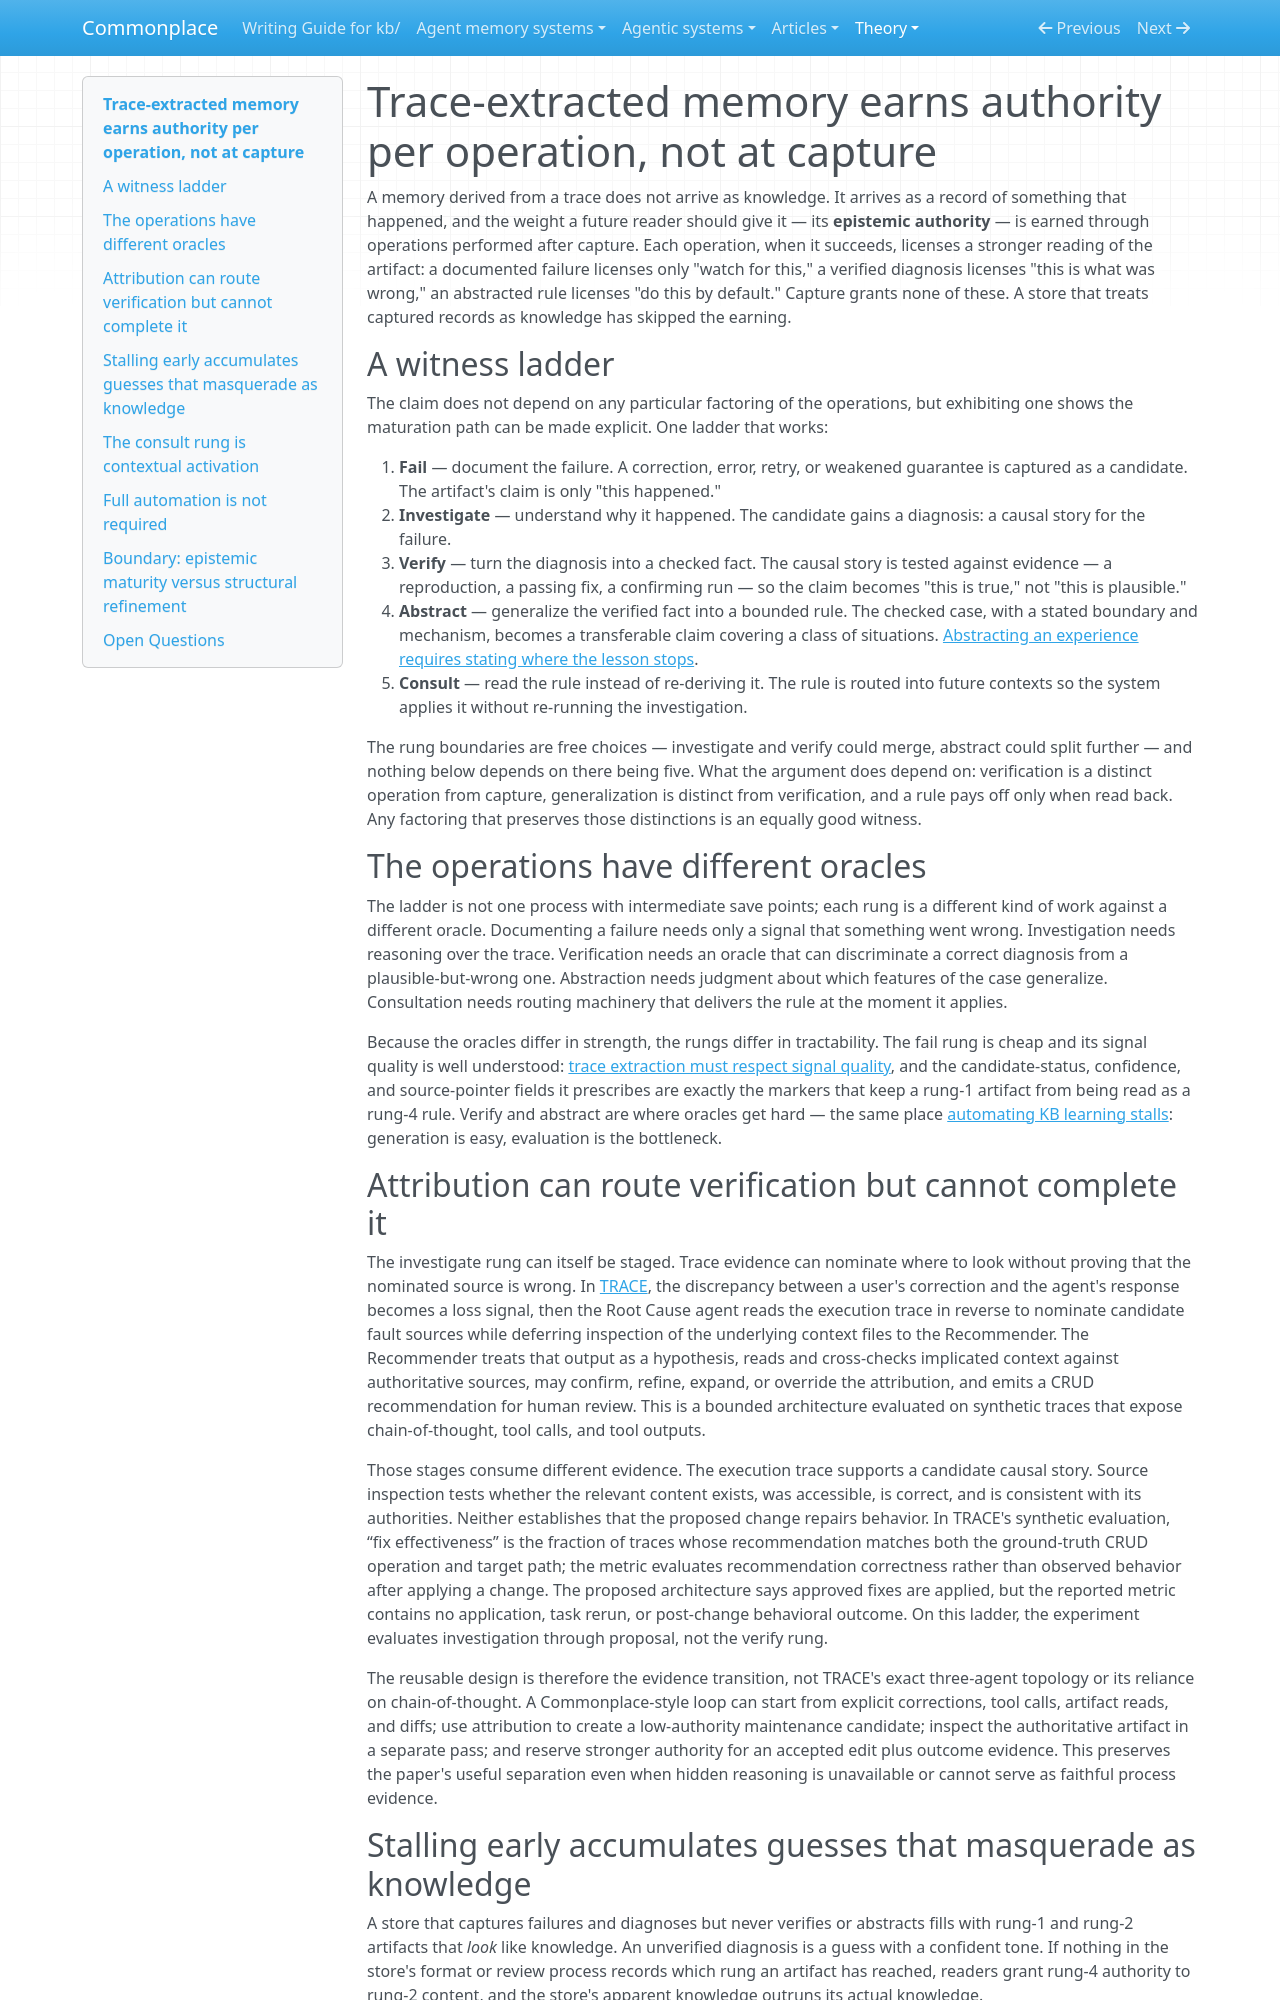

repository: zby/commonplace · page: theory/trace-extracted-memory-earns-authority-per-operation-not-at-capture/index.html · generator: mkdocs

---
description: "Trace memories begin as records; verification, abstraction, and consultation earn authority under progressively harder oracles, while unverified stores accumulate guesses presented as knowledge"
type: types/note.md
traits: [title-as-claim, has-external-sources]
tags: [agent-memory, learning-theory, context-engineering, failure-modes]
---

# Trace-extracted memory earns authority per operation, not at capture

A memory derived from a trace does not arrive as knowledge. It arrives as a record of something that happened, and the weight a future reader should give it — its **epistemic authority** — is earned through operations performed after capture. Each operation, when it succeeds, licenses a stronger reading of the artifact: a documented failure licenses only "watch for this," a verified diagnosis licenses "this is what was wrong," an abstracted rule licenses "do this by default." Capture grants none of these. A store that treats captured records as knowledge has skipped the earning.

## A witness ladder

The claim does not depend on any particular factoring of the operations, but exhibiting one shows the maturation path can be made explicit. One ladder that works:

1. **Fail** — document the failure. A correction, error, retry, or weakened guarantee is captured as a candidate. The artifact's claim is only "this happened."
2. **Investigate** — understand why it happened. The candidate gains a diagnosis: a causal story for the failure.
3. **Verify** — turn the diagnosis into a checked fact. The causal story is tested against evidence — a reproduction, a passing fix, a confirming run — so the claim becomes "this is true," not "this is plausible."
4. **Abstract** — generalize the verified fact into a bounded rule. The checked case, with a stated boundary and mechanism, becomes a transferable claim covering a class of situations. [Abstracting an experience requires stating where the lesson stops](./abstract-an-experience-only-when-you-can-state-the-boundary.md).
5. **Consult** — read the rule instead of re-deriving it. The rule is routed into future contexts so the system applies it without re-running the investigation.

The rung boundaries are free choices — investigate and verify could merge, abstract could split further — and nothing below depends on there being five. What the argument does depend on: verification is a distinct operation from capture, generalization is distinct from verification, and a rule pays off only when read back. Any factoring that preserves those distinctions is an equally good witness.

## The operations have different oracles

The ladder is not one process with intermediate save points; each rung is a different kind of work against a different oracle. Documenting a failure needs only a signal that something went wrong. Investigation needs reasoning over the trace. Verification needs an oracle that can discriminate a correct diagnosis from a plausible-but-wrong one. Abstraction needs judgment about which features of the case generalize. Consultation needs routing machinery that delivers the rule at the moment it applies.

Because the oracles differ in strength, the rungs differ in tractability. The fail rung is cheap and its signal quality is well understood: [trace extraction must respect signal quality](./agent-memory-requirements/use-trace-extraction-as-meta-learning.md), and the candidate-status, confidence, and source-pointer fields it prescribes are exactly the markers that keep a rung-1 artifact from being read as a rung-4 rule. Verify and abstract are where oracles get hard — the same place [automating KB learning stalls](./questions/what-gaps-remain-in-our-learning-loop.md): generation is easy, evaluation is the bottleneck.

## Attribution can route verification but cannot complete it

The investigate rung can itself be staged. Trace evidence can nominate where to look without proving that the nominated source is wrong. In [TRACE](../sources/trace-trajectory-attribution-for-automated-context-engineering.ingest.md), the discrepancy between a user's correction and the agent's response becomes a loss signal, then the Root Cause agent reads the execution trace in reverse to nominate candidate fault sources while deferring inspection of the underlying context files to the Recommender. The Recommender treats that output as a hypothesis, reads and cross-checks implicated context against authoritative sources, may confirm, refine, expand, or override the attribution, and emits a CRUD recommendation for human review. This is a bounded architecture evaluated on synthetic traces that expose chain-of-thought, tool calls, and tool outputs.

Those stages consume different evidence. The execution trace supports a candidate causal story. Source inspection tests whether the relevant content exists, was accessible, is correct, and is consistent with its authorities. Neither establishes that the proposed change repairs behavior. In TRACE's synthetic evaluation, “fix effectiveness” is the fraction of traces whose recommendation matches both the ground-truth CRUD operation and target path; the metric evaluates recommendation correctness rather than observed behavior after applying a change. The proposed architecture says approved fixes are applied, but the reported metric contains no application, task rerun, or post-change behavioral outcome. On this ladder, the experiment evaluates investigation through proposal, not the verify rung.

The reusable design is therefore the evidence transition, not TRACE's exact three-agent topology or its reliance on chain-of-thought. A Commonplace-style loop can start from explicit corrections, tool calls, artifact reads, and diffs; use attribution to create a low-authority maintenance candidate; inspect the authoritative artifact in a separate pass; and reserve stronger authority for an accepted edit plus outcome evidence. This preserves the paper's useful separation even when hidden reasoning is unavailable or cannot serve as faithful process evidence.
